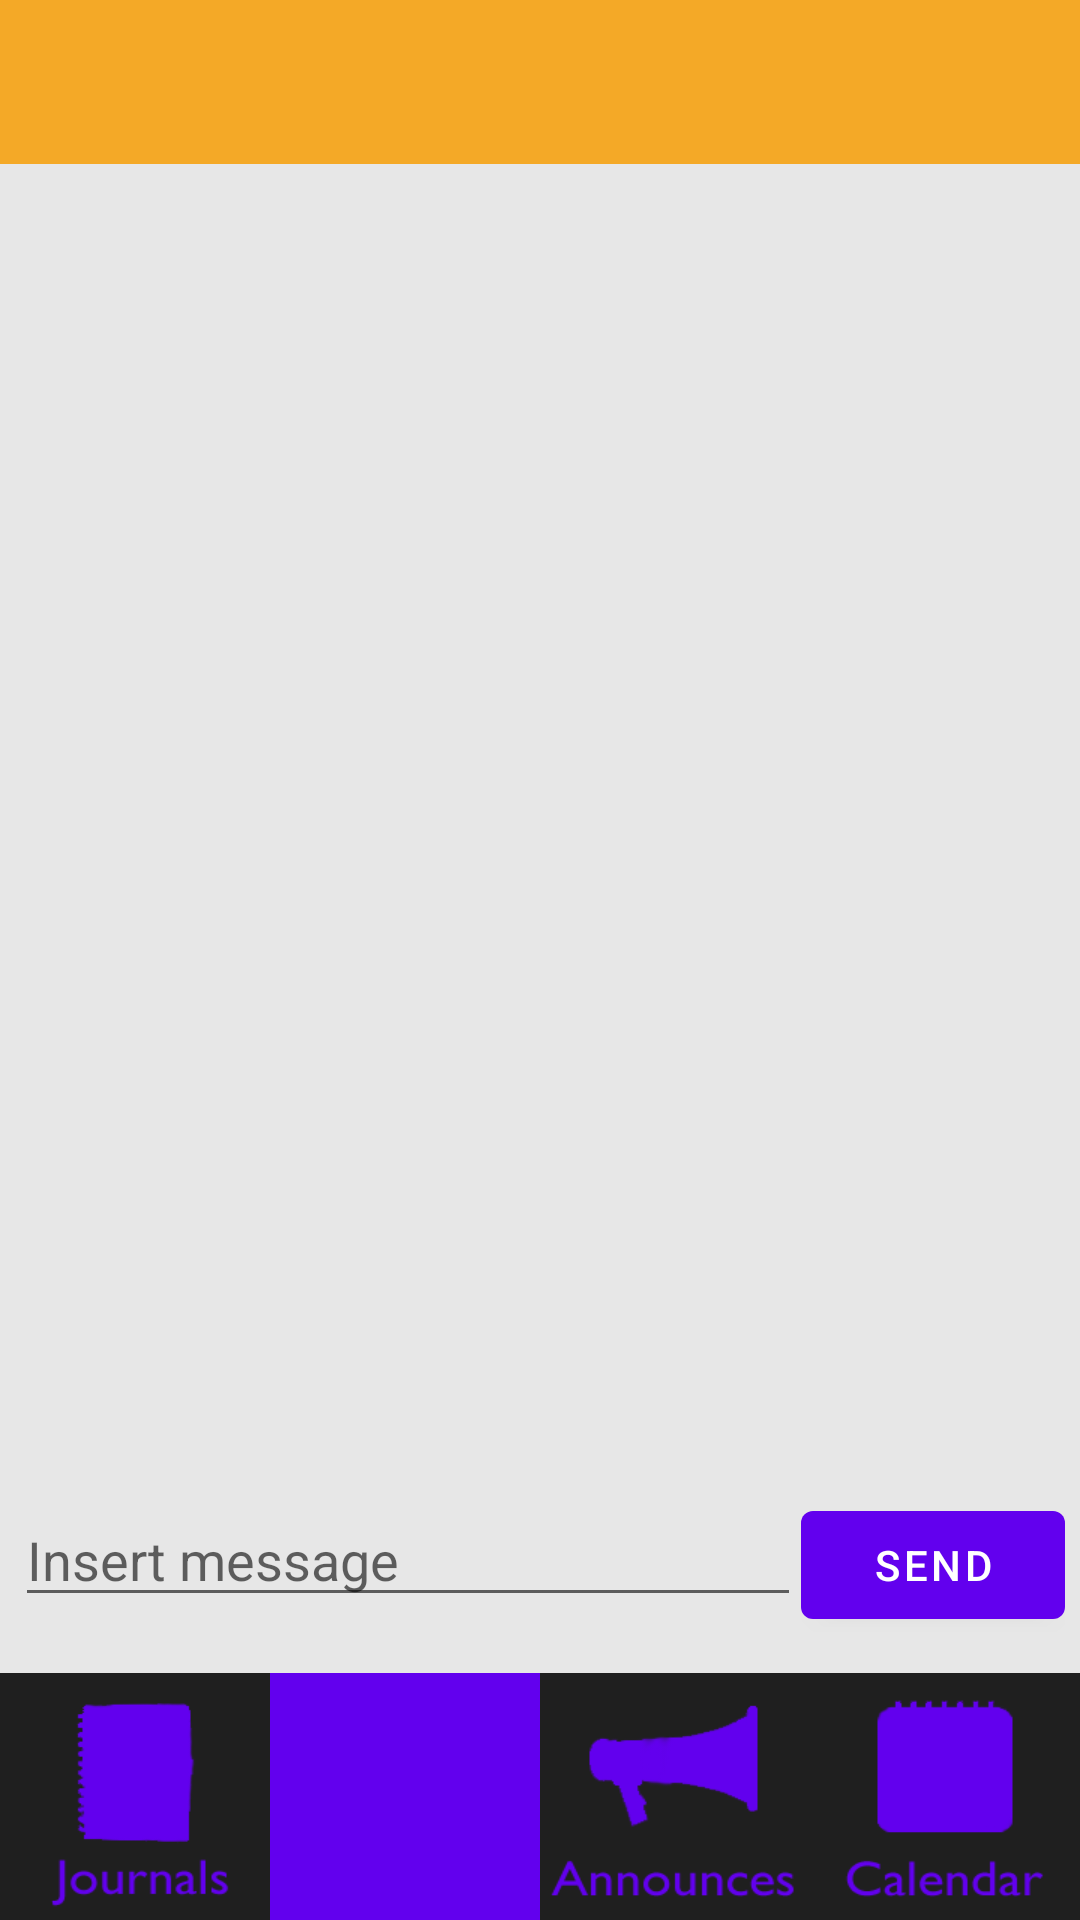

Layout XML and referenced resources for this Android screen:
<!-- AndroidManifest.xml: fallback theme Theme.MaterialComponents.DayNight.NoActionBar -->
<!-- res/layout/message_kid.xml -->
<?xml version="1.0" encoding="utf-8"?>

<LinearLayout xmlns:android="http://schemas.android.com/apk/res/android"
    android:layout_width="match_parent"
    android:layout_height="match_parent"
    android:background="@color/grey_background"
    android:orientation="vertical" >

    <RelativeLayout
        android:layout_width="fill_parent"
        android:layout_height="0dp"
        android:layout_weight="1"
        android:background="@color/orange"
        android:orientation="horizontal" >

        <TextView
            android:id="@+id/titulo"
            android:layout_width="wrap_content"
            android:layout_height="wrap_content"
            android:layout_centerHorizontal="true"
            android:layout_centerVertical="true"
            android:textColor="@color/white"
            android:textSize="20dp" />
    </RelativeLayout>

    <LinearLayout
        android:layout_width="fill_parent"
        android:layout_height="0sp"
        android:layout_margin="5sp"
        android:layout_weight="9"
        android:orientation="vertical" >

        <RelativeLayout
            android:layout_width="fill_parent"
            android:layout_height="0dp"
            android:layout_weight="8" >

            <ScrollView
                android:id="@+id/scrollview_messages"
                android:layout_width="match_parent"
                android:layout_height="wrap_content"
                android:layout_alignParentTop="true" >

                <TableLayout
                    android:id="@+id/message_list"
                    android:layout_width="match_parent"
                    android:layout_height="wrap_content" >
                </TableLayout>
            </ScrollView>
        </RelativeLayout>

        <RelativeLayout
            android:layout_width="fill_parent"
            android:layout_height="0dp"
            android:layout_weight="1" >

            <EditText
                android:id="@+id/insert_message"
                android:layout_width="match_parent"
                android:layout_height="wrap_content"
                android:layout_alignParentLeft="true"
                android:layout_alignParentTop="true"
                android:layout_toLeftOf="@+id/send_button"
                android:hint="Insert message" />

            <Button
                android:id="@+id/send_button"
                android:layout_width="wrap_content"
                android:layout_height="wrap_content"
                android:layout_alignParentRight="true"
                android:layout_alignParentTop="true"
                android:text="@string/string_send" />
        </RelativeLayout>
    </LinearLayout>

    <LinearLayout
        android:id="@+id/message_menu"
        android:layout_width="fill_parent"
        android:layout_height="0dp"
        android:layout_weight="1.5"
        android:background="@color/black_mate"
        android:orientation="horizontal" >

        <Button
            android:id="@+id/journal_button"
            android:layout_width="0dip"
            android:layout_height="fill_parent"
            android:layout_weight="1"
            android:background="@drawable/journal_white" />

        <Button
            android:id="@+id/message_button"
            android:layout_width="0dip"
            android:layout_height="fill_parent"
            android:layout_weight="1"
            android:background="@drawable/message_icon" />

        <Button
            android:id="@+id/announcement_button"
            android:layout_width="0dip"
            android:layout_height="fill_parent"
            android:layout_weight="1"
            android:background="@drawable/announces_white" />

        <Button
            android:id="@+id/calendar_button"
            android:layout_width="0dip"
            android:layout_height="fill_parent"
            android:layout_weight="1"
            android:background="@drawable/calendar_white" />
    </LinearLayout>

</LinearLayout>
<!-- resources referenced by this layout -->
<resources>
  <color name="black_mate">#1F1F1F</color>
  <color name="grey_background">#E7E7E7</color>
  <color name="orange">#F4A927</color>
  <color name="white">#FFFFFF</color>
  <!-- drawable announces_white: png bitmap (drawable, 17330 bytes) -->
  <!-- drawable calendar_white: png bitmap (drawable, 18336 bytes) -->
  <!-- drawable journal_white: png bitmap (drawable, 10573 bytes) -->
  <!-- drawable message_icon: png bitmap (drawable, 11989 bytes) -->
  <string name="string_send">Send</string>
</resources>
